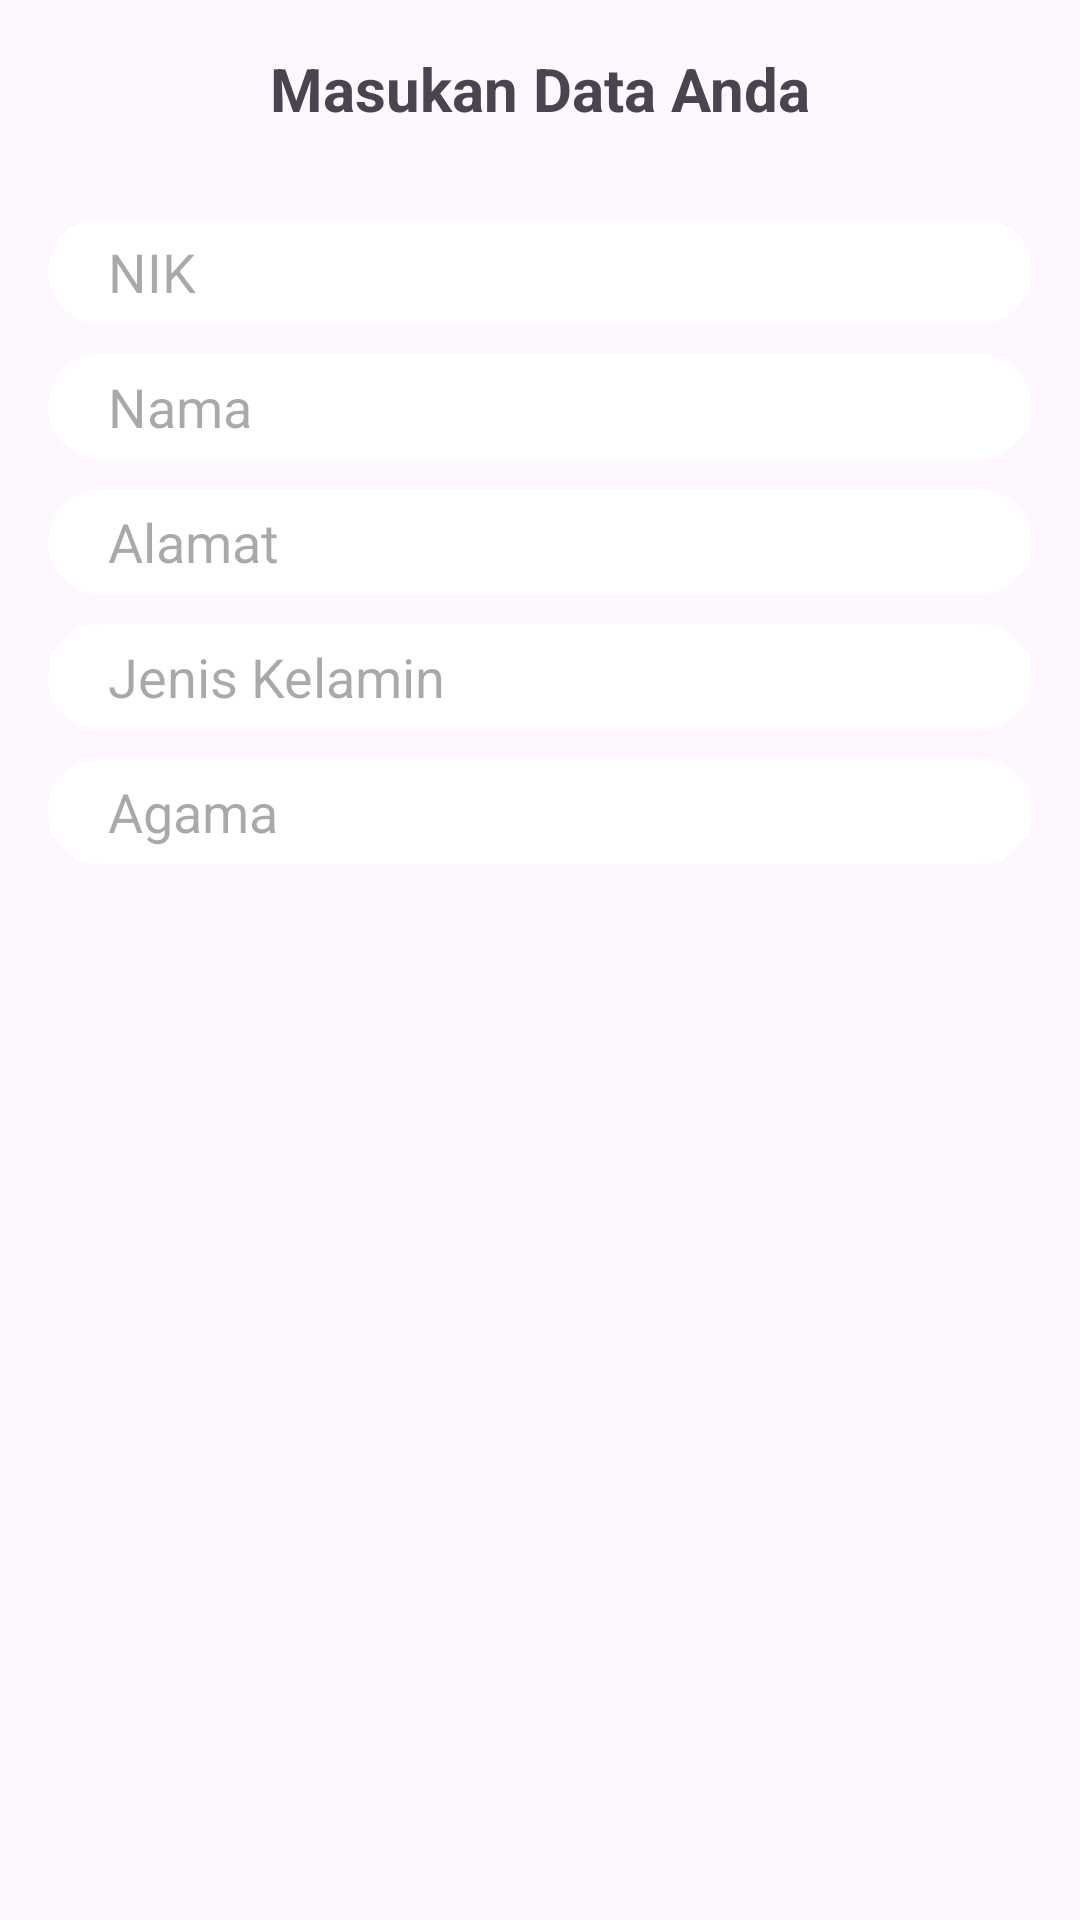

Layout XML and referenced resources for this Android screen:
<!-- AndroidManifest.xml: application theme Theme.FinalPAB -->
<!-- res/layout/dialog_add_user.xml -->
<?xml version="1.0" encoding="utf-8"?>
<LinearLayout xmlns:android="http://schemas.android.com/apk/res/android"
    android:layout_width="match_parent"
    android:layout_height="wrap_content"
    android:orientation="vertical"
    android:padding="16dp"
    android:background="@color/lavender">

    <TextView
        android:layout_width="match_parent"
        android:layout_height="wrap_content"
        android:text="Masukan Data Anda"
        android:textStyle="bold"
        android:textSize="20dp"
        android:gravity="center"
        android:layout_marginBottom="20dp"/>

    <EditText
        android:id="@+id/editTextNik"
        android:layout_width="match_parent"
        android:layout_height="35dp"
        android:hint="NIK"
        android:background="@drawable/button_shape"
        android:backgroundTint="@color/white"
        android:layout_marginTop="10dp"
        android:paddingLeft="20dp"/>

    <EditText
        android:id="@+id/editTextNama"
        android:layout_width="match_parent"
        android:layout_height="35dp"
        android:hint="Nama"
        android:background="@drawable/button_shape"
        android:backgroundTint="@color/white"
        android:layout_marginTop="10dp"
        android:paddingLeft="20dp"/>
    <EditText
        android:id="@+id/editTextAlamat"
        android:layout_width="match_parent"
        android:layout_height="35dp"
        android:hint="Alamat"
        android:background="@drawable/button_shape"
        android:backgroundTint="@color/white"
        android:layout_marginTop="10dp"
        android:paddingLeft="20dp"/>
    <EditText
        android:id="@+id/editTextJk"
        android:layout_width="match_parent"
        android:layout_height="35dp"
        android:hint="Jenis Kelamin"
        android:background="@drawable/button_shape"
        android:backgroundTint="@color/white"
        android:layout_marginTop="10dp"
        android:paddingLeft="20dp"/>
    <EditText
        android:id="@+id/editTextAgama"
        android:layout_width="match_parent"
        android:layout_height="35dp"
        android:hint="Agama"
        android:background="@drawable/button_shape"
        android:backgroundTint="@color/white"
        android:layout_marginTop="10dp"
        android:paddingLeft="20dp"/>


</LinearLayout>
<!-- resources referenced by this layout -->
<resources>
  <!-- drawable button_shape (drawable) -->
  <?xml version="1.0" encoding="utf-8"?>
  <shape android:shape="rectangle" xmlns:android="http://schemas.android.com/apk/res/android">
      <solid android:color="@color/purple_200"/>
  <corners android:radius="25dp"/>
  </shape>
  <style name="Theme.FinalPAB" parent="Base.Theme.FinalPAB" />
  <style name="Base.Theme.FinalPAB" parent="Theme.Material3.DayNight.NoActionBar">
          
          
      </style>
  <!-- not gathered from this repository: default colours our renderer supplied (Android Studio template values) -->
  <color name="purple_200">#FFBB86FC</color>
  <color name="white">#FFFFFFFF</color>
</resources>
